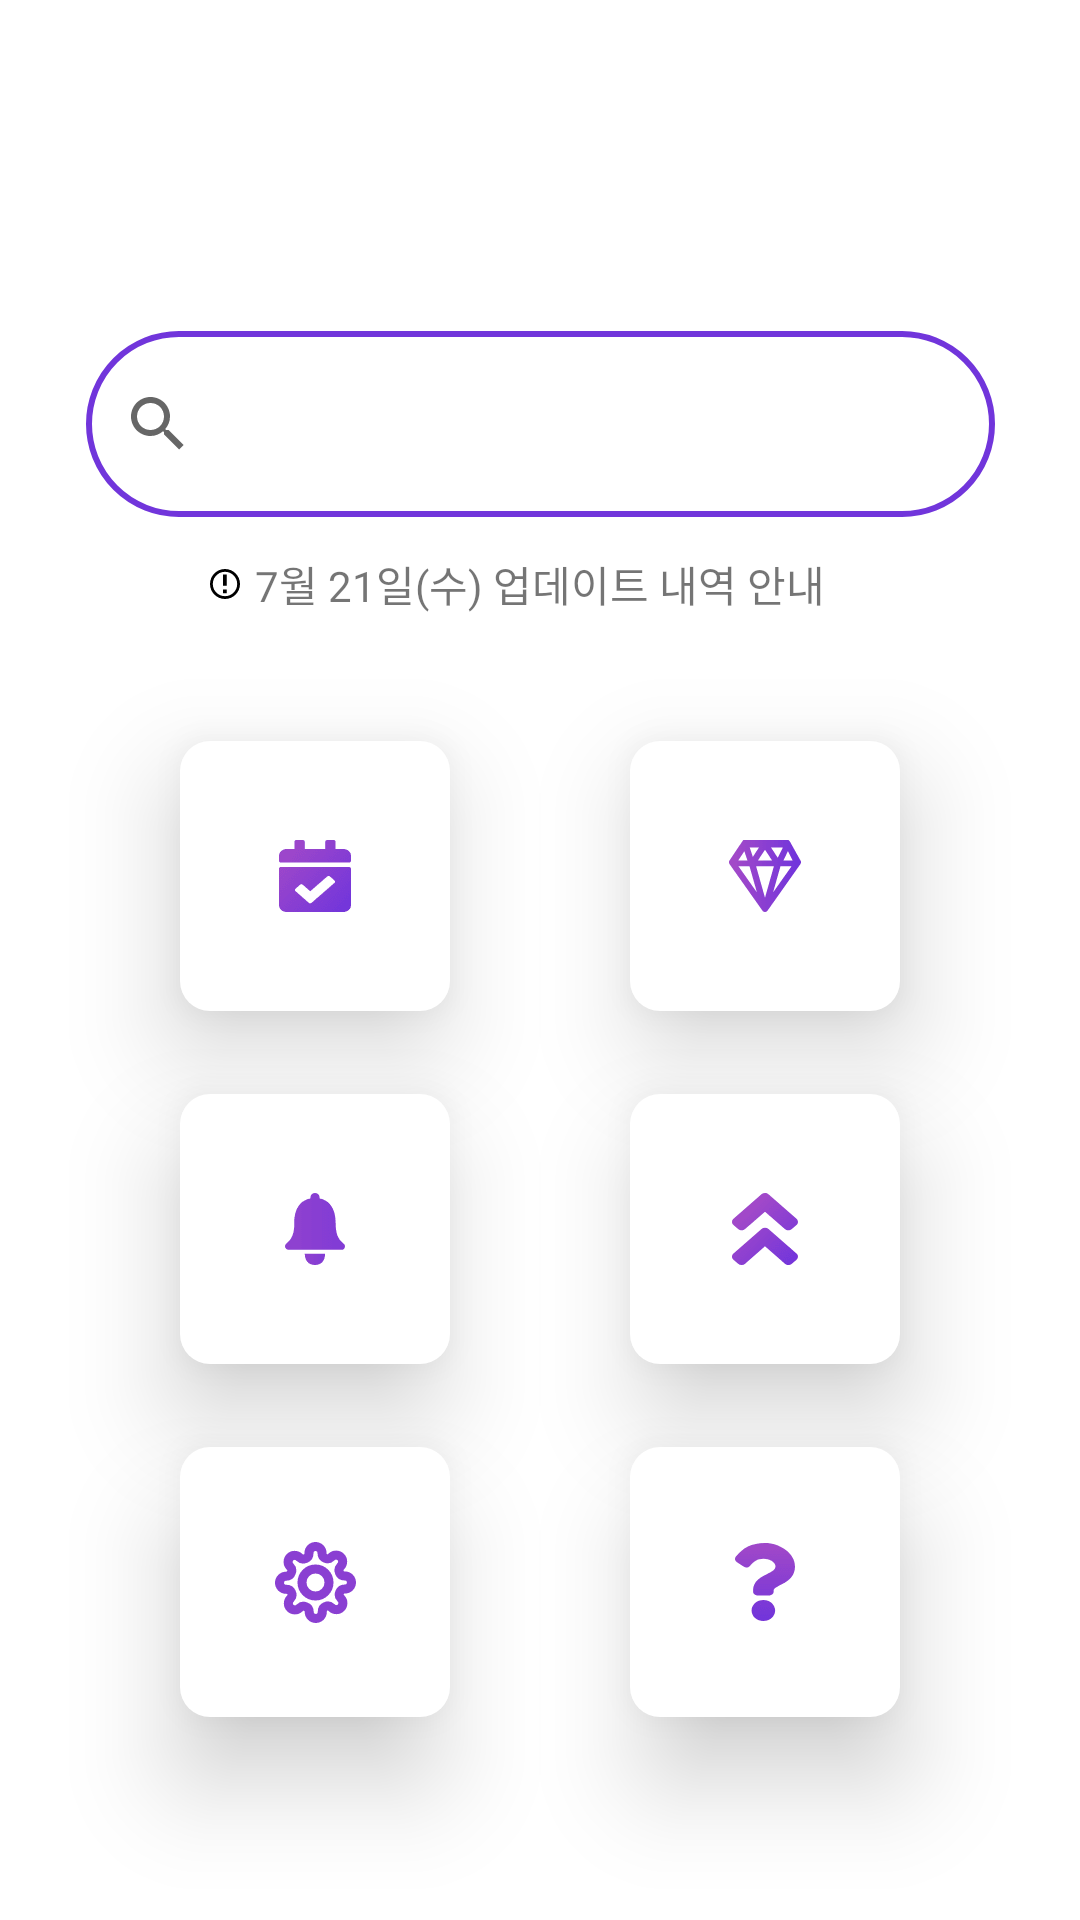

Here is an Android app screen rendered from its layout file. Give the layout XML and the strings, colors and styles it references.
<!-- AndroidManifest.xml: application theme Theme.Alloa -->
<!-- res/layout/home.xml -->
<?xml version="1.0" encoding="utf-8"?>
<androidx.constraintlayout.widget.ConstraintLayout xmlns:android="http://schemas.android.com/apk/res/android"
    xmlns:app="http://schemas.android.com/apk/res-auto"
    xmlns:tools="http://schemas.android.com/tools"
    android:layout_width="match_parent"
    android:layout_height="match_parent"
    tools:context=".MainActivity"
    android:background="@color/white">

    <SearchView
        android:id="@+id/search_bar"
        android:layout_width="303dp"
        android:layout_height="62dp"
        android:background="@drawable/search_bar"
        app:layout_constraintBottom_toBottomOf="parent"
        app:layout_constraintEnd_toEndOf="parent"
        app:layout_constraintStart_toStartOf="parent"
        app:layout_constraintTop_toTopOf="parent"
        app:layout_constraintVertical_bias="0.191" />

    <ImageView
        android:layout_width="wrap_content"
        android:layout_height="wrap_content"
        android:src="@drawable/notify"
        android:layout_marginEnd="5dp"
        app:layout_constraintTop_toTopOf="@id/notify"
        app:layout_constraintBottom_toBottomOf="@id/notify"
        app:layout_constraintEnd_toStartOf="@id/notify"/>
    <TextView
        android:id="@+id/notify"
        android:layout_width="wrap_content"
        android:layout_height="wrap_content"
        android:layout_marginTop="12dp"
        android:text="7월 21일(수) 업데이트 내역 안내"
        app:layout_constraintEnd_toEndOf="parent"
        app:layout_constraintStart_toStartOf="parent"
        app:layout_constraintTop_toBottomOf="@+id/search_bar" />

    <ImageButton
        android:id="@+id/schedule_btn"
        android:layout_width="90dp"
        android:layout_height="90dp"
        android:layout_marginTop="42dp"
        android:background="@drawable/home_btn"
        android:elevation="20dp"
        android:src="@drawable/schedule"
        app:layout_constraintEnd_toStartOf="@id/store_btn"
        app:layout_constraintStart_toStartOf="parent"
        app:layout_constraintTop_toBottomOf="@+id/notify"/>

    <ImageButton
        android:id="@+id/store_btn"
        android:layout_width="wrap_content"
        android:layout_height="90dp"
        android:layout_marginTop="42dp"
        android:background="@drawable/home_btn"
        android:elevation="20dp"
        android:src="@drawable/store"
        app:layout_constraintEnd_toEndOf="parent"
        app:layout_constraintStart_toEndOf="@id/schedule_btn"
        app:layout_constraintTop_toBottomOf="@+id/notify" />

    <ImageButton
        android:id="@+id/island_btn"
        android:layout_width="90dp"
        android:layout_height="90dp"
        android:background="@drawable/home_btn"
        android:elevation="20dp"
        android:src="@drawable/island"
        app:layout_constraintEnd_toStartOf="@id/imprint_btn"
        app:layout_constraintStart_toStartOf="parent"
        app:layout_constraintTop_toBottomOf="@+id/schedule_btn"
        app:layout_constraintBottom_toTopOf="@id/setting_btn"/>

    <ImageButton
        android:id="@+id/imprint_btn"
        android:layout_width="90dp"
        android:layout_height="90dp"
        android:background="@drawable/home_btn"
        android:elevation="20dp"
        android:src="@drawable/imprint"
        app:layout_constraintEnd_toEndOf="parent"
        app:layout_constraintStart_toEndOf="@id/island_btn"
        app:layout_constraintTop_toBottomOf="@+id/store_btn"
        app:layout_constraintBottom_toTopOf="@id/help_btn"/>

    <ImageButton
        android:id="@+id/setting_btn"
        android:layout_width="90dp"
        android:layout_height="90dp"
        android:background="@drawable/home_btn"
        android:elevation="20dp"
        android:src="@drawable/setting"
        android:layout_marginBottom="40dp"
        app:layout_constraintStart_toStartOf="parent"
        app:layout_constraintTop_toBottomOf="@+id/island_btn"
        app:layout_constraintEnd_toStartOf="@id/help_btn"
        app:layout_constraintBottom_toBottomOf="parent"
        app:layout_constraintHorizontal_bias="0.25"/>

    <ImageButton
        android:id="@+id/help_btn"
        android:layout_width="90dp"
        android:layout_height="90dp"
        android:layout_marginBottom="40dp"
        android:background="@drawable/home_btn"
        android:elevation="20dp"
        android:src="@drawable/help"
        app:layout_constraintEnd_toEndOf="parent"
        app:layout_constraintStart_toEndOf="@id/setting_btn"
        app:layout_constraintTop_toBottomOf="@+id/imprint_btn"
        app:layout_constraintBottom_toBottomOf="parent"/>
</androidx.constraintlayout.widget.ConstraintLayout>
<!-- resources referenced by this layout -->
<resources>
  <color name="white">#FFFFFFFF</color>
  <!-- drawable help: png bitmap (drawable-hdpi, 509 bytes) -->
  <!-- drawable home_btn (drawable) -->
  <?xml version="1.0" encoding="utf-8"?>
  <shape xmlns:android="http://schemas.android.com/apk/res/android">
  
      <size
          android:width="90dp"
          android:height="90dp"/>
      <corners
          android:radius="10dp"/>
      <solid
          android:color="@color/white"/>
  </shape>
  <!-- drawable imprint: png bitmap (drawable-hdpi, 598 bytes) -->
  <!-- drawable island: png bitmap (drawable-hdpi, 346 bytes) -->
  <!-- drawable notify: png bitmap (drawable-hdpi, 250 bytes) -->
  <!-- drawable schedule: png bitmap (drawable-hdpi, 502 bytes) -->
  <!-- drawable search_bar (drawable) -->
  <?xml version="1.0" encoding="utf-8"?>
  <shape xmlns:android="http://schemas.android.com/apk/res/android">
  
  
  
      <stroke
          android:width="2dp"
          android:color="@color/navy" />
      <corners
          android:radius="40dp"/>
  
  </shape>
  <!-- drawable setting: png bitmap (drawable-hdpi, 645 bytes) -->
  <!-- drawable store: png bitmap (drawable-hdpi, 835 bytes) -->
  <style name="Theme.Alloa" parent="Theme.AppCompat.Light">
          
          <item name="colorPrimary">@color/purple_500</item>
          <item name="colorPrimaryVariant">@color/purple_700</item>
          <item name="colorOnPrimary">@color/white</item>
          
          <item name="colorSecondary">@color/teal_200</item>
          <item name="colorSecondaryVariant">@color/teal_700</item>
          <item name="colorOnSecondary">@color/black</item>
          
          <item name="android:statusBarColor" tools:targetApi="l">?attr/colorPrimaryVariant</item>
          <item name="android:windowTranslucentStatus">true</item>
          
  
          <item name="windowActionBar">false</item>
          <item name="windowNoTitle">true</item>
      </style>
  <color name="navy">#7135db</color>
  <color name="purple_500">#FF6200EE</color>
  <color name="purple_700">#FF3700B3</color>
  <color name="teal_200">#FF03DAC5</color>
  <color name="teal_700">#FF018786</color>
  <color name="black">#FF000000</color>
</resources>
